Run: headless pygame with SDL's dummy video driver; simulated clock (each Clock.tick advances the game by its frame time, no real sleeping); random seed 0; keys injected as events and as key.get_pressed() state; no mouse input.
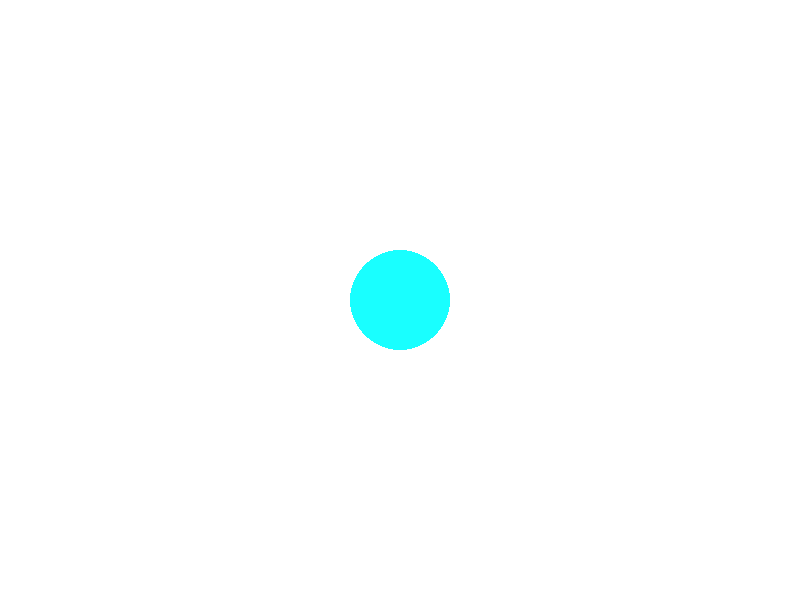
Frame 1 of 4 · flips 1–60 · no input
Frame 2 of 4 · flips 61–180 · tapped SPACE, RETURN · held RIGHT (→), D · screen unchanged from frame 1, image omitted
Frame 3 of 4 · flips 181–300 · held DOWN (↓), S · screen unchanged from frame 2, image omitted
Frame 4 of 4 · flips 301–420 · held LEFT (←), A, UP (↑), W · screen unchanged from frame 3, image omitted

The pygame program that drew these frames:

import pygame
import sys

# Initialiser Pygame
pygame.init()

# Sett opp skjermens bredde og høyde
width, height = 800, 600
screen = pygame.display.set_mode((width, height))

# Sett opp et vindusnavn
pygame.display.set_caption('Mitt Pygame Vindue')

# Hovedløkken
running = True
while running:
    for event in pygame.event.get():
        if event.type == pygame.QUIT:
            running = False

    # Fyll skjermen med en bakgrunnsfarge
    screen.fill((255, 255, 255))

    # Tegn en hvit sirkel midt på skjermen
    pygame.draw.circle(screen, (25, 255, 255), (width // 2, height // 2), 50, 0)

    # Oppdater skjermen
    pygame.display.flip()

# Avslutt Pygame
pygame.quit()
sys.exit()
